Image classification data set "dataset" (dilipraj-dev/AI_Based_Smart_Parking_Occupancy_Detection on GitHub). Class labels (2): occupied, vacant.

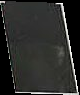
Label: vacant

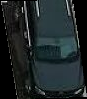
Label: occupied

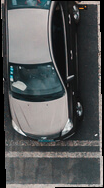
Label: occupied

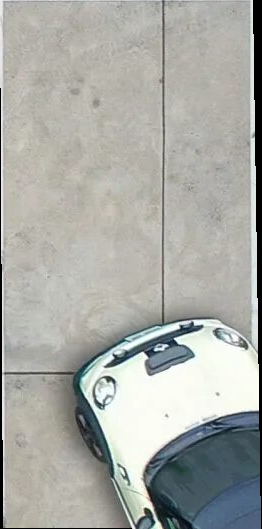
Label: occupied

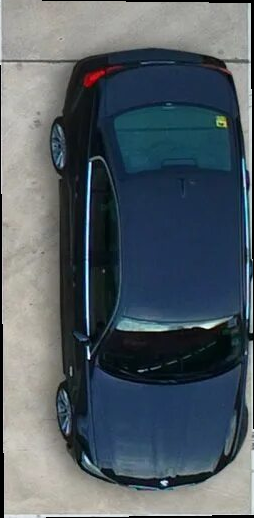
Label: occupied

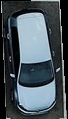
Label: occupied
